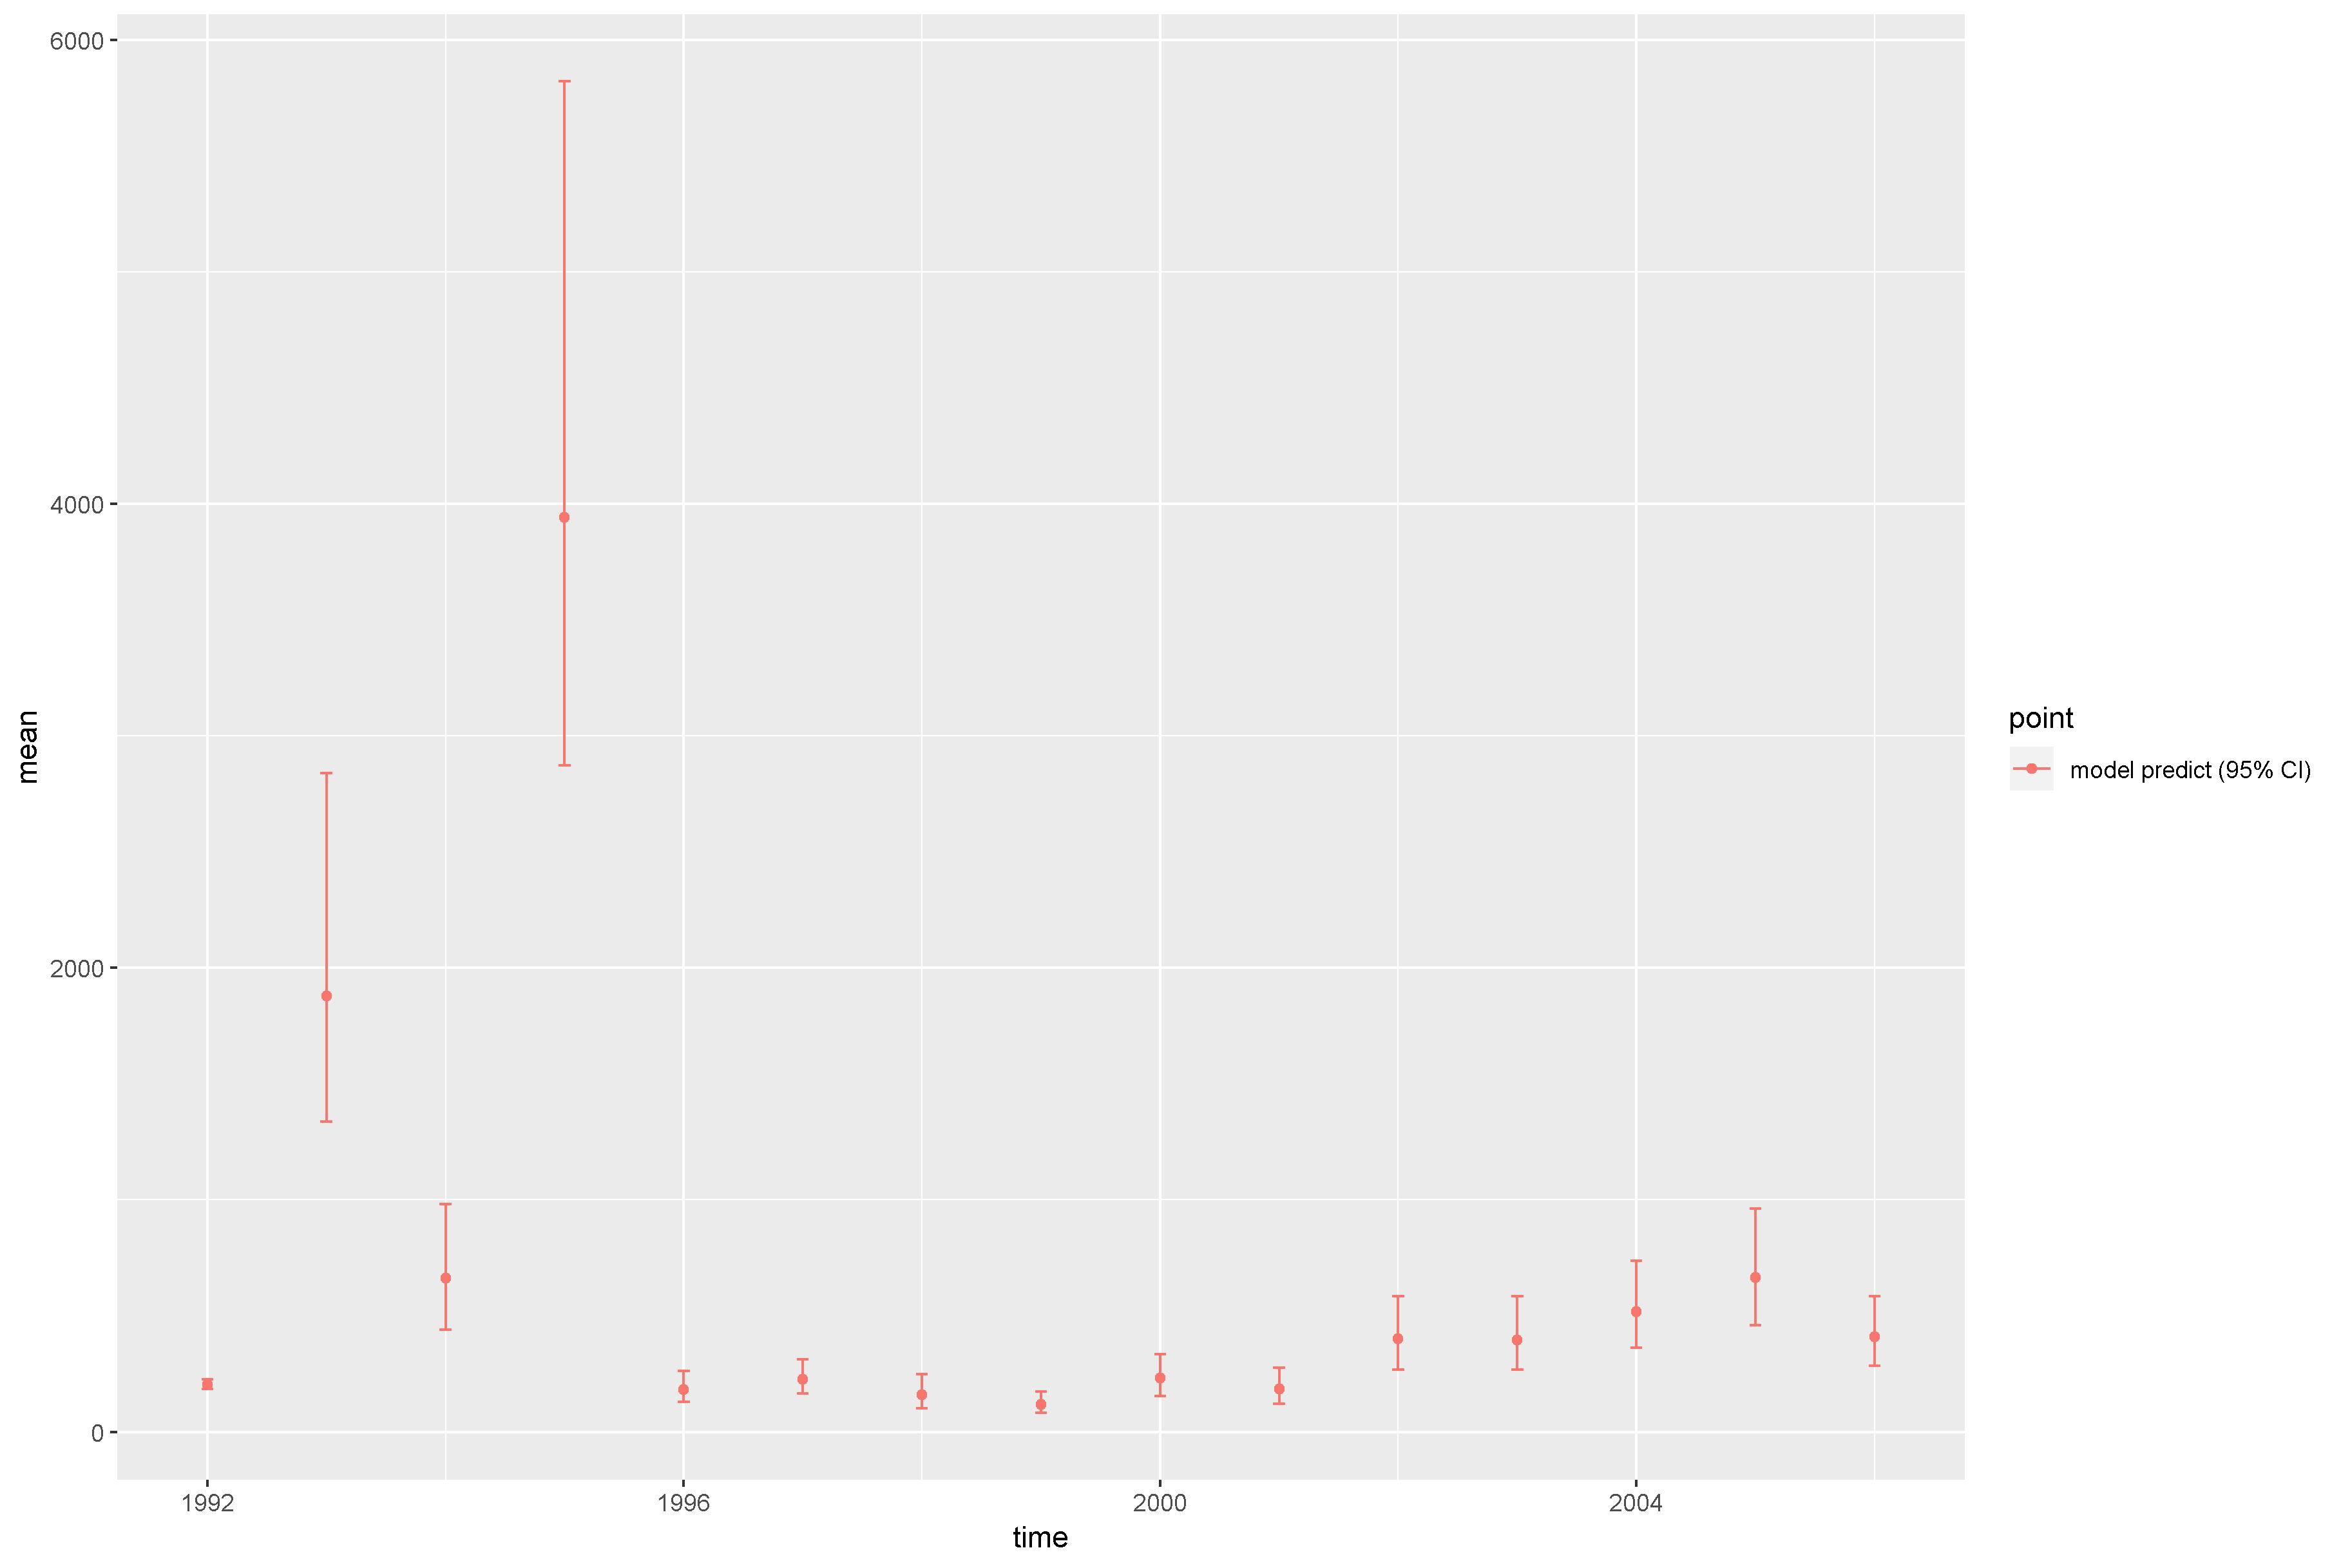

Values plotted in this chart, from the file beside it:
, point, mean, low, high, time
1, model predict (95% CI), 204.5, 184.8, 225.2, 1992
2, model predict (95% CI), 1880, 1337, 2840, 1993
3, model predict (95% CI), 663, 438.9, 982.2, 1994
4, model predict (95% CI), 3941, 2873, 5822, 1995
5, model predict (95% CI), 181.3, 128.4, 263.4, 1996
6, model predict (95% CI), 227.6, 166.5, 312.2, 1997
7, model predict (95% CI), 159.7, 101.6, 247.7, 1998
8, model predict (95% CI), 119.3, 81.18, 174, 1999
9, model predict (95% CI), 232.2, 154.8, 334.4, 2000
10, model predict (95% CI), 185.9, 121, 275.1, 2001
11, model predict (95% CI), 401.6, 267.1, 585.2, 2002
12, model predict (95% CI), 395.3, 266.8, 585.3, 2003
13, model predict (95% CI), 519, 361.5, 736.7, 2004
14, model predict (95% CI), 664, 460.8, 962.3, 2005
15, model predict (95% CI), 409.4, 285, 583.3, 2006
